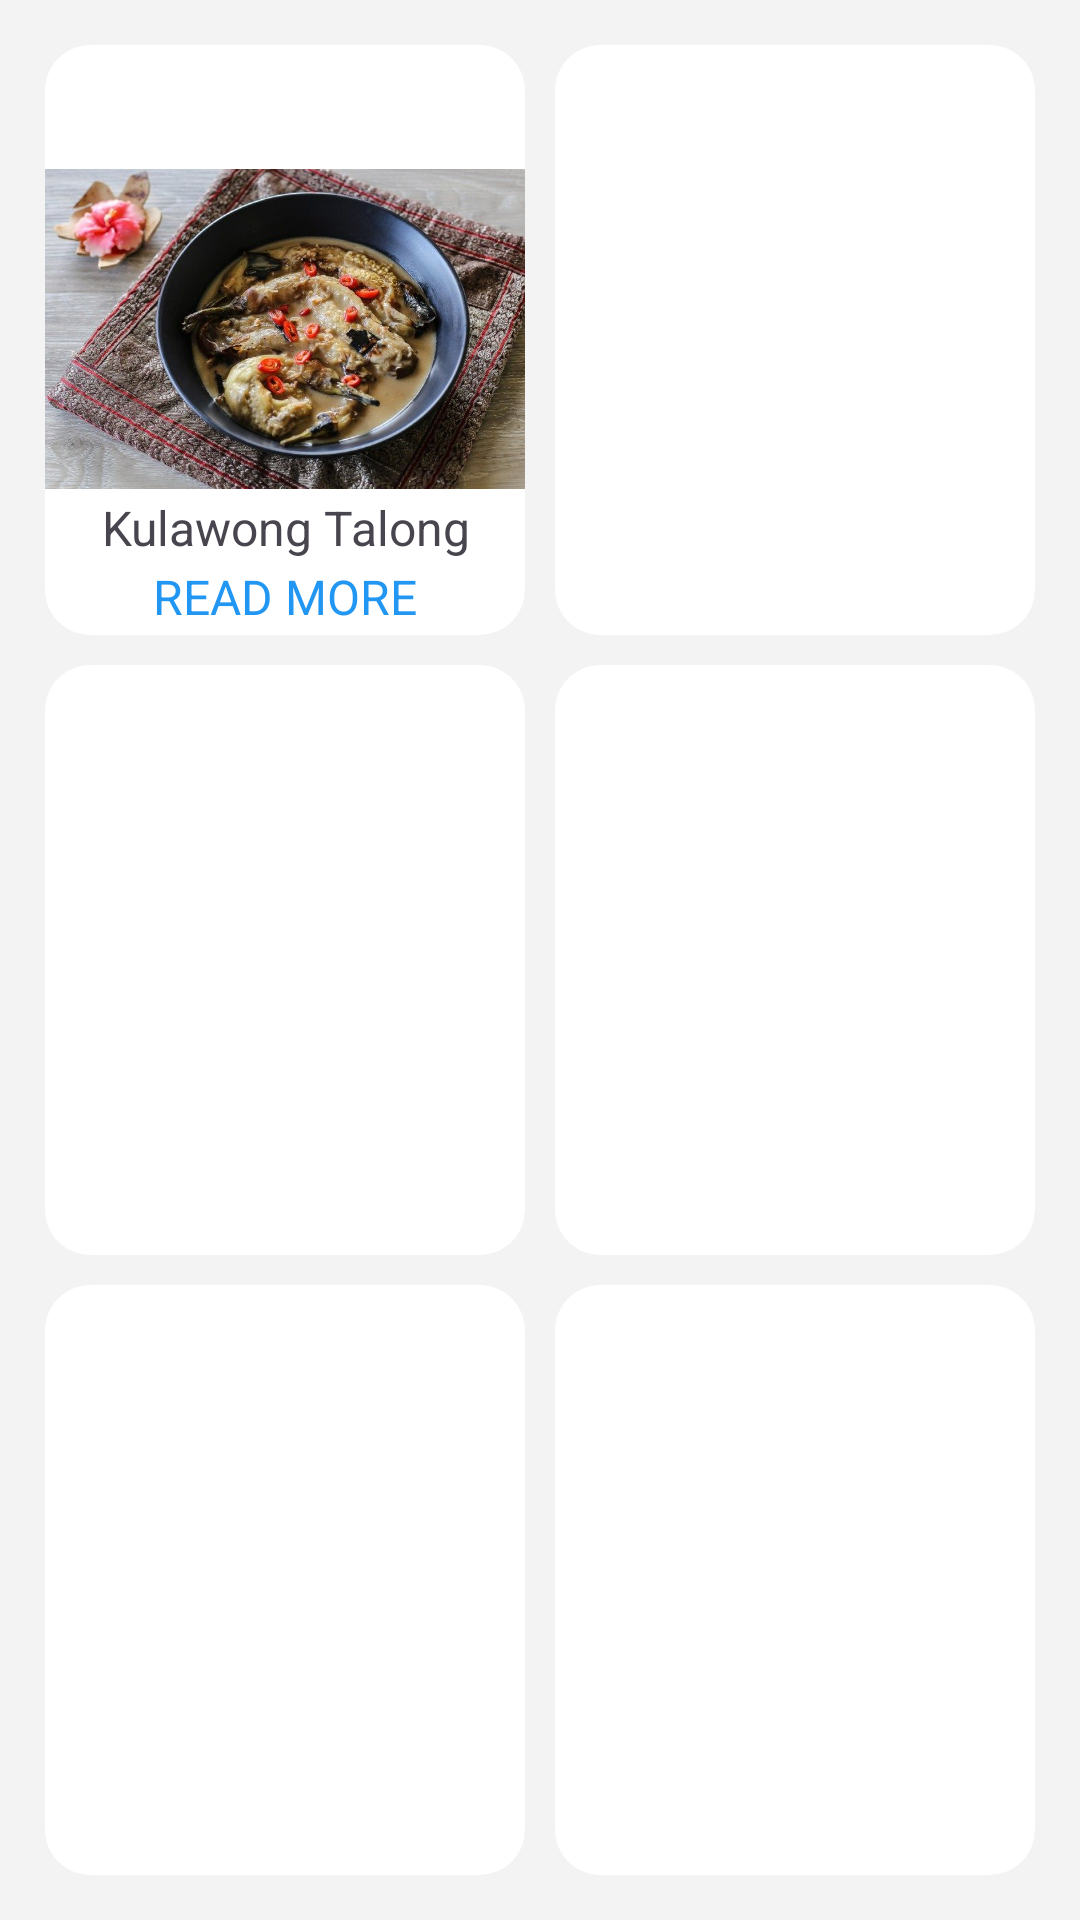

Produce the Android XML layout that renders to this screen, including the resource entries it uses.
<!-- AndroidManifest.xml: application theme Theme.MyApplicationnn -->
<!-- res/layout/activity_seafood_category.xml -->
<?xml version="1.0" encoding="utf-8"?>
<androidx.constraintlayout.widget.ConstraintLayout
    xmlns:android="http://schemas.android.com/apk/res/android"
    xmlns:tools="http://schemas.android.com/tools"
    xmlns:app="http://schemas.android.com/apk/res-auto"
    android:layout_width="match_parent"
    android:layout_height="match_parent"
    android:background="#f3f3f3"
    tools:context=".SeafoodCategory">

    <GridLayout
        android:layout_width="0dp"
        app:layout_constraintStart_toStartOf="parent"
        app:layout_constraintEnd_toEndOf="parent"
        app:layout_constraintTop_toTopOf="parent"
        app:layout_constraintBottom_toBottomOf="parent"
        android:layout_margin="10dp"
        android:columnCount="2"
        android:rowCount="3"
        android:layout_height="0dp">

        <androidx.cardview.widget.CardView
            android:layout_height="0dp"
            android:layout_width="0dp"
            app:cardCornerRadius="15dp"
            android:layout_rowWeight="1"
            android:layout_columnWeight="1"
            app:cardElevation="0dp"
            android:layout_margin="5dp">
            <TextView
                android:layout_width="match_parent"
                android:layout_height="match_parent"
                android:text="Kulawong Talong"
                android:textSize="16dp"
                android:gravity="bottom|center_horizontal"
                android:paddingBottom="25dp">
            </TextView>
            <TextView
                android:id="@+id/rm1"
                android:layout_width="match_parent"
                android:layout_height="match_parent"
                android:text="READ MORE"
                android:textSize="16dp"
                android:textColor="#2196F3"
                android:gravity="bottom|center_horizontal"
                android:paddingBottom="2dp">

            </TextView>
            <RelativeLayout
                android:layout_width="match_parent"
                android:layout_height="match_parent">

                <ImageView
                    android:layout_width="181dp"
                    android:layout_height="169dp"
                    android:layout_centerHorizontal="true"
                    android:layout_marginTop="10dp"
                    android:src="@drawable/kulawongtalong" />
            </RelativeLayout>

        </androidx.cardview.widget.CardView>


        <androidx.cardview.widget.CardView
            android:layout_width="0dp"
            android:layout_height="0dp"
            android:layout_rowWeight="1"
            android:layout_columnWeight="1"
            android:layout_margin="5dp"
            app:cardCornerRadius="15dp"
            app:cardElevation="0dp">



        </androidx.cardview.widget.CardView>

        <androidx.cardview.widget.CardView
            android:layout_height="0dp"
            android:layout_width="0dp"
            app:cardCornerRadius="15dp"
            android:layout_rowWeight="1"
            android:layout_columnWeight="1"
            app:cardElevation="0dp"
            android:layout_margin="5dp">


        </androidx.cardview.widget.CardView>


        <androidx.cardview.widget.CardView
            android:layout_width="0dp"
            android:layout_height="0dp"
            android:layout_rowWeight="1"
            android:layout_columnWeight="1"
            android:layout_margin="5dp"
            app:cardCornerRadius="15dp"
            app:cardElevation="0dp">


        </androidx.cardview.widget.CardView>

        <androidx.cardview.widget.CardView
            android:layout_height="0dp"
            android:layout_width="0dp"
            app:cardCornerRadius="15dp"
            android:layout_rowWeight="1"
            android:layout_columnWeight="1"
            app:cardElevation="0dp"
            android:layout_margin="5dp">


        </androidx.cardview.widget.CardView>

        <androidx.cardview.widget.CardView
            android:layout_height="0dp"
            android:layout_width="0dp"
            app:cardCornerRadius="15dp"
            android:layout_rowWeight="1"
            android:layout_columnWeight="1"
            app:cardElevation="0dp"
            android:layout_margin="5dp">


        </androidx.cardview.widget.CardView>



    </GridLayout>

</androidx.constraintlayout.widget.ConstraintLayout>
<!-- resources referenced by this layout -->
<resources>
  <!-- drawable kulawongtalong: jpg bitmap (drawable, 92633 bytes) -->
  <style name="Theme.MyApplicationnn" parent="Base.Theme.MyApplicationnn" />
  <style name="Base.Theme.MyApplicationnn" parent="Theme.Material3.DayNight.NoActionBar">
          
          
      </style>
</resources>
